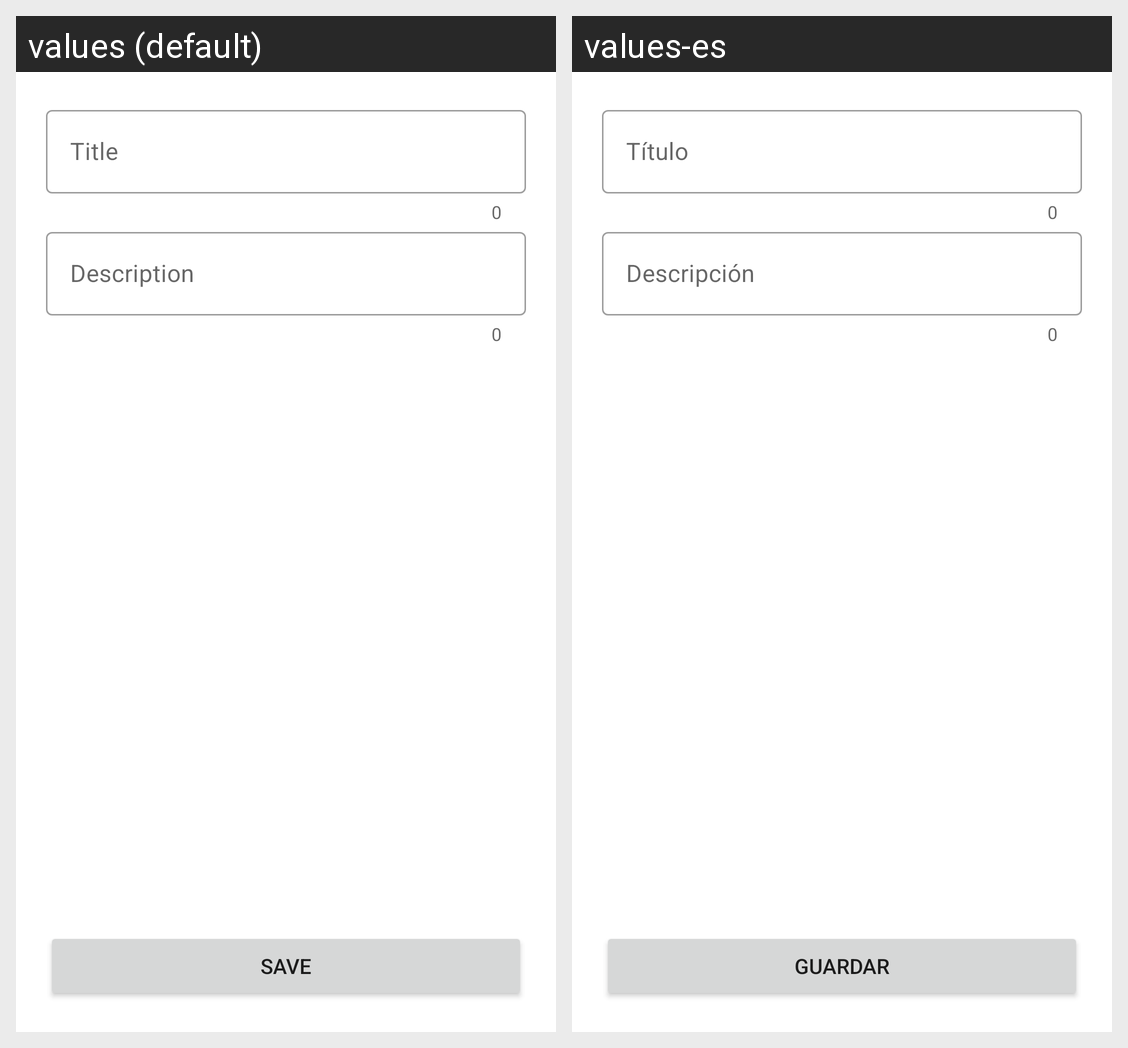

Locale-by-locale string values for the Android screen shown in this grid:
Android screen res/layout/fragment_add.xml rendered under 2 locales, left to right: values (default), values-es. Device: Nexus 5 (rendered at 1080×1920; each locale shown at half size, 540×960, under a caption strip naming it); theme Theme.NotesOne.
Strings drawn on this screen, with the default value and each locale's value (text and hints the layout hard-codes, and strings that could not be matched under every locale, appear in the picture but are not listed):

title
  values: Title
  values-es: Título

description
  values: Description
  values-es: Descripción

save
  values: Save
  values-es: Guardar
